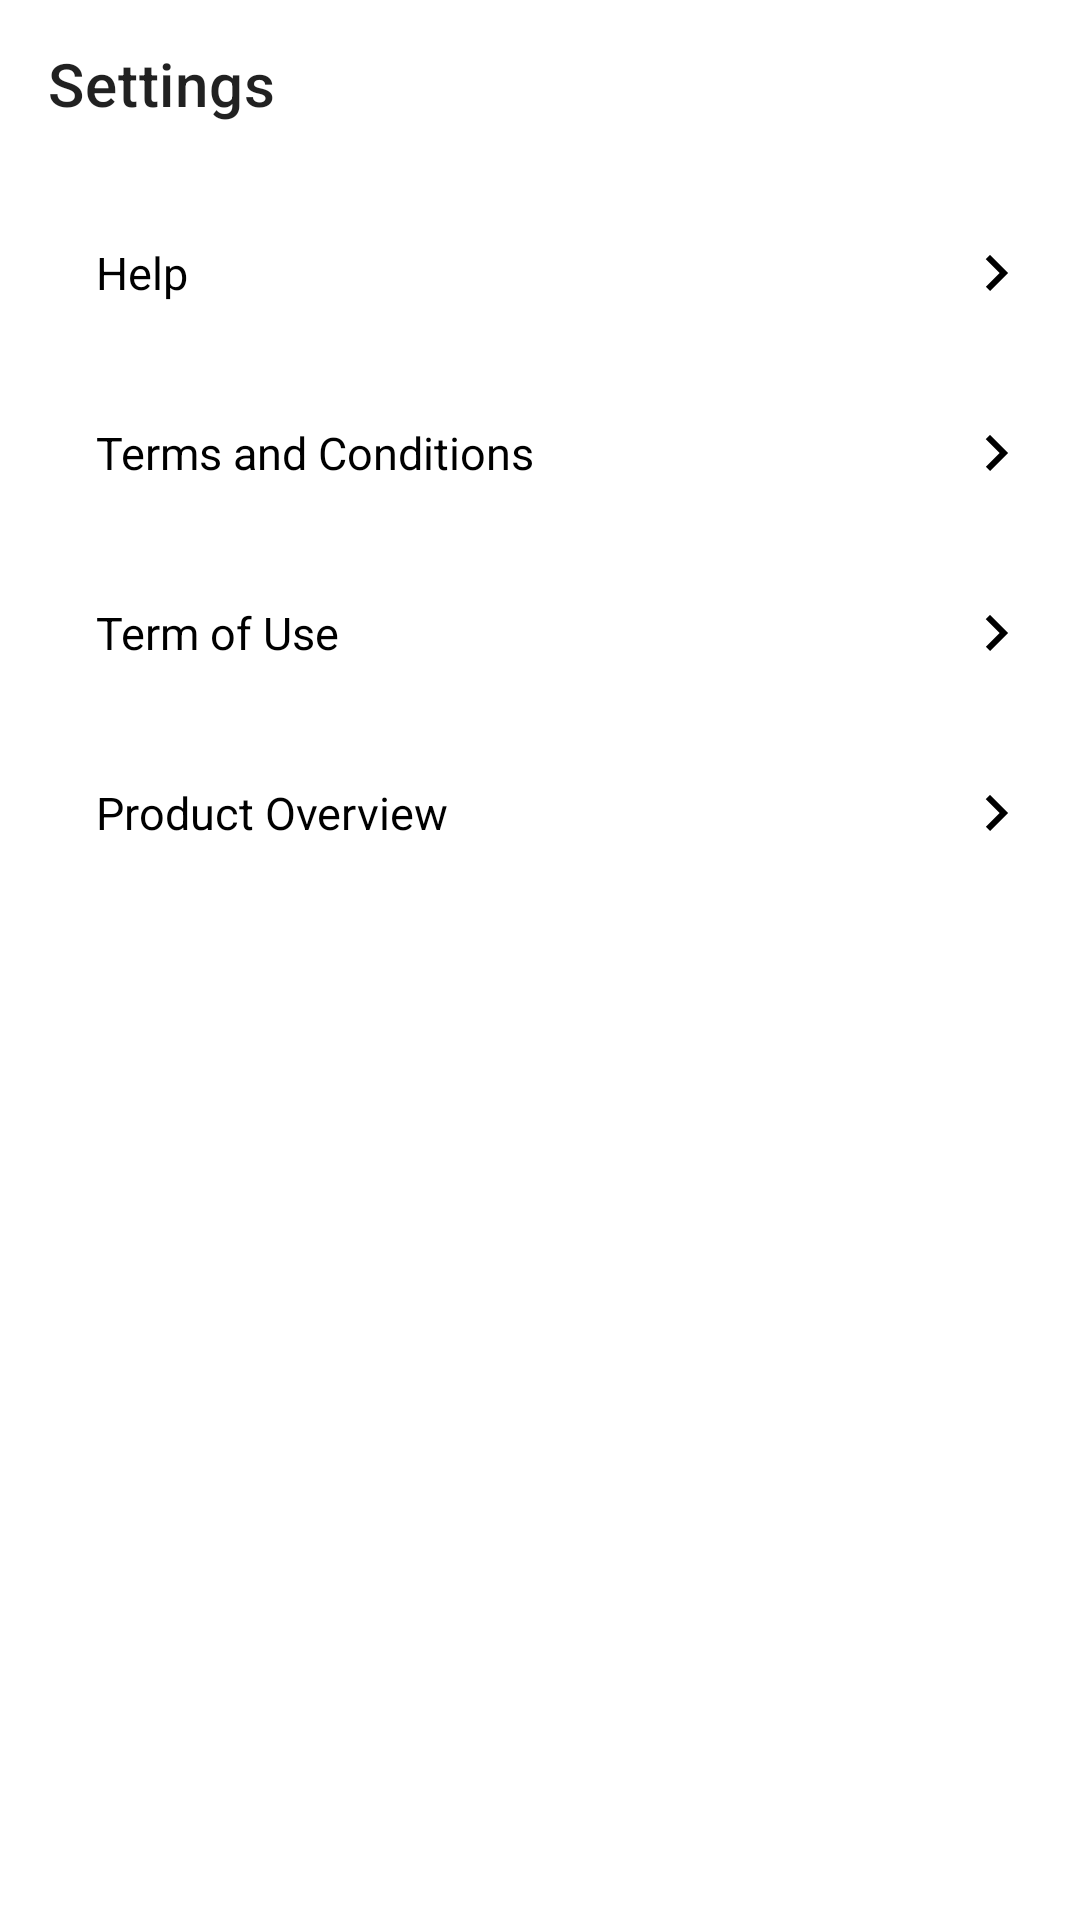

Layout XML and referenced resources for this Android screen:
<!-- AndroidManifest.xml: application theme Theme.CreativeIQ -->
<!-- res/layout/activity_help.xml -->
<?xml version="1.0" encoding="utf-8"?>
<LinearLayout xmlns:android="http://schemas.android.com/apk/res/android"
    xmlns:app="http://schemas.android.com/apk/res-auto"
    xmlns:tools="http://schemas.android.com/tools"
    android:layout_width="match_parent"
    android:layout_height="match_parent"
    android:orientation="vertical"
    tools:context=".activities.HelpActivity">

    <androidx.appcompat.widget.Toolbar
        android:id="@+id/toolbar"
        android:layout_width="match_parent"
        android:layout_height="wrap_content"
        android:background="@color/white"
        app:layout_constraintEnd_toEndOf="parent"
        app:layout_constraintStart_toStartOf="parent"
        app:layout_constraintTop_toTopOf="parent"
        app:navigationIcon="@drawable/arrow_back"
        app:title="Settings" />

    <LinearLayout
        android:layout_width="match_parent"
        android:layout_height="wrap_content"
        android:layout_marginTop="5dp"
        android:orientation="vertical"
        app:layout_constraintTop_toBottomOf="@id/toolbar">

        <FrameLayout
            android:id="@+id/ll_noti_setting"
            android:layout_width="match_parent"
            android:layout_height="60dp"
            android:foreground="?selectableItemBackground">

            <TextView
                android:layout_width="wrap_content"
                android:layout_height="wrap_content"
                android:layout_gravity="center|start"
                android:layout_marginStart="32dp"
                android:text="Help"
                android:textColor="@color/black"
                android:textFontWeight="600"
                android:textSize="15sp" />

            <ImageView
                android:layout_width="wrap_content"
                android:layout_height="wrap_content"
                android:layout_gravity="end|center"
                android:layout_marginEnd="24dp"
                android:src="@drawable/ic_arrow_right" />
        </FrameLayout>

        <FrameLayout
            android:id="@+id/ll_change_pwd"
            android:layout_width="match_parent"
            android:layout_height="60dp"
            android:foreground="?selectableItemBackground">

            <TextView
                android:layout_width="wrap_content"
                android:layout_height="wrap_content"
                android:layout_gravity="center|start"
                android:layout_marginStart="32dp"
                android:text="Terms and Conditions"
                android:textColor="@color/black"
                android:textFontWeight="600"
                android:textSize="15sp" />

            <ImageView
                android:layout_width="wrap_content"
                android:layout_height="wrap_content"
                android:layout_gravity="end|center"
                android:layout_marginEnd="24dp"
                android:src="@drawable/ic_arrow_right" />
        </FrameLayout>

        <FrameLayout
            android:id="@+id/ll_terms"
            android:layout_width="match_parent"
            android:layout_height="60dp"
            android:foreground="?selectableItemBackground">

            <TextView
                android:layout_width="wrap_content"
                android:layout_height="wrap_content"
                android:layout_gravity="center|start"
                android:layout_marginStart="32dp"
                android:text="Term of Use"
                android:textColor="@color/black"
                android:textFontWeight="600"
                android:textSize="15sp" />

            <ImageView
                android:layout_width="wrap_content"
                android:layout_height="wrap_content"
                android:layout_gravity="end|center"
                android:layout_marginEnd="24dp"
                android:src="@drawable/ic_arrow_right" />
        </FrameLayout>

        <FrameLayout
            android:id="@+id/ll_about"
            android:layout_width="match_parent"
            android:layout_height="60dp"
            android:foreground="?selectableItemBackground">

            <TextView
                android:layout_width="wrap_content"
                android:layout_height="wrap_content"
                android:layout_gravity="center|start"
                android:layout_marginStart="32dp"
                android:text="Product Overview"
                android:textColor="@color/black"
                android:textFontWeight="600"
                android:textSize="15sp" />

            <ImageView
                android:layout_width="wrap_content"
                android:layout_height="wrap_content"
                android:layout_gravity="end|center"
                android:layout_marginEnd="24dp"
                android:src="@drawable/ic_arrow_right" />
        </FrameLayout>
    </LinearLayout>
</LinearLayout>
<!-- resources referenced by this layout -->
<resources>
  <color name="black">#FF000000</color>
  <color name="white">#FFFFFFFF</color>
  <!-- drawable ic_arrow_right (drawable) -->
  <vector xmlns:android="http://schemas.android.com/apk/res/android"
      android:width="8dp"
      android:height="12dp"
      android:viewportWidth="8"
      android:viewportHeight="12">
    <path
        android:pathData="M2,0L0.59,1.41L5.17,6L0.59,10.59L2,12L8,6L2,0Z"
        android:fillColor="#000000"/>
  </vector>
  <style name="Theme.CreativeIQ" parent="Theme.MaterialComponents.DayNight.NoActionBar">
          
          <item name="colorPrimary">@color/white</item>
          <item name="colorPrimaryVariant">@color/white</item>
          <item name="colorOnPrimary">@color/white</item>
          
          <item name="colorSecondary">@color/teal_200</item>
          <item name="colorSecondaryVariant">@color/teal_700</item>
          <item name="colorOnSecondary">@color/black</item>
          
          <item name="android:statusBarColor">?attr/colorPrimaryVariant</item>
          
          <item name="android:windowLightStatusBar">true</item>
      </style>
  <color name="teal_200">#FF03DAC5</color>
  <color name="teal_700">#FF018786</color>
</resources>
